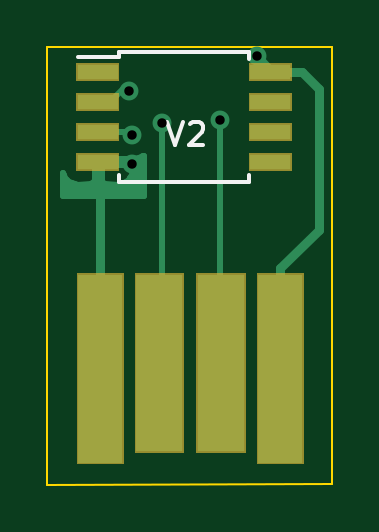
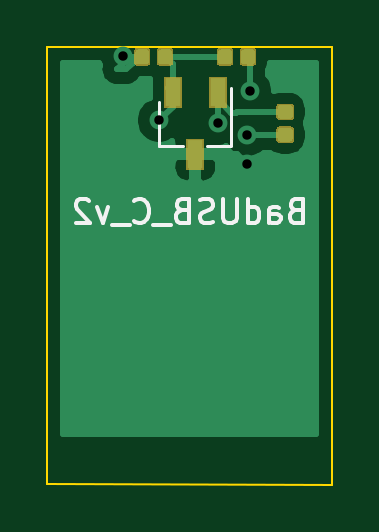
Circuit board: 10 layer files. Board 12.1 x 18.5 mm.
- bottom_copper: BadUSB-B_Cu.gbl (20054 bytes)
- bottom_mask: BadUSB-B_Mask.gbs (6562 bytes)
- paste: BadUSB-B_Paste.gbp (11011 bytes)
- bottom_silk: BadUSB-B_SilkS.gbo (3903 bytes)
- outline: BadUSB-Edge_Cuts.gm1 (677 bytes)
- top_copper: BadUSB-F_Cu.gtl (4347 bytes)
- top_mask: BadUSB-F_Mask.gts (2431 bytes)
- paste: BadUSB-F_Paste.gtp (719 bytes)
- top_silk: BadUSB-F_SilkS.gto (1191 bytes)
- drill: BadUSB.drl (355 bytes)

=== bottom_copper: BadUSB-B_Cu.gbl (20054 bytes, source omitted) ===
=== bottom_mask: BadUSB-B_Mask.gbs ===
G04 #@! TF.GenerationSoftware,KiCad,Pcbnew,5.1.2-1.fc30*
G04 #@! TF.CreationDate,2019-07-15T00:45:36+02:00*
G04 #@! TF.ProjectId,BadUSB,42616455-5342-42e6-9b69-6361645f7063,rev?*
G04 #@! TF.SameCoordinates,Original*
G04 #@! TF.FileFunction,Soldermask,Bot*
G04 #@! TF.FilePolarity,Negative*
%FSLAX46Y46*%
G04 Gerber Fmt 4.6, Leading zero omitted, Abs format (unit mm)*
G04 Created by KiCad (PCBNEW 5.1.2-1.fc30) date 2019-07-15 00:45:36*
%MOMM*%
%LPD*%
G04 APERTURE LIST*
%ADD10C,0.100000*%
G04 APERTURE END LIST*
D10*
G36*
X92594933Y-47503592D02*
G01*
X91842933Y-47503592D01*
X91842933Y-46181592D01*
X92594933Y-46181592D01*
X92594933Y-47503592D01*
X92594933Y-47503592D01*
G37*
G36*
X88690871Y-45674308D02*
G01*
X88711490Y-45680563D01*
X88730486Y-45690716D01*
X88747141Y-45704384D01*
X88760809Y-45721039D01*
X88770962Y-45740035D01*
X88777217Y-45760654D01*
X88779933Y-45788232D01*
X88779933Y-46246952D01*
X88777217Y-46274530D01*
X88770962Y-46295149D01*
X88760809Y-46314145D01*
X88747141Y-46330800D01*
X88730486Y-46344468D01*
X88711490Y-46354621D01*
X88690871Y-46360876D01*
X88663293Y-46363592D01*
X88154573Y-46363592D01*
X88126995Y-46360876D01*
X88106376Y-46354621D01*
X88087380Y-46344468D01*
X88070725Y-46330800D01*
X88057057Y-46314145D01*
X88046904Y-46295149D01*
X88040649Y-46274530D01*
X88037933Y-46246952D01*
X88037933Y-45788232D01*
X88040649Y-45760654D01*
X88046904Y-45740035D01*
X88057057Y-45721039D01*
X88070725Y-45704384D01*
X88087380Y-45690716D01*
X88106376Y-45680563D01*
X88126995Y-45674308D01*
X88154573Y-45671592D01*
X88663293Y-45671592D01*
X88690871Y-45674308D01*
X88690871Y-45674308D01*
G37*
G36*
X88690871Y-44704308D02*
G01*
X88711490Y-44710563D01*
X88730486Y-44720716D01*
X88747141Y-44734384D01*
X88760809Y-44751039D01*
X88770962Y-44770035D01*
X88777217Y-44790654D01*
X88779933Y-44818232D01*
X88779933Y-45276952D01*
X88777217Y-45304530D01*
X88770962Y-45325149D01*
X88760809Y-45344145D01*
X88747141Y-45360800D01*
X88730486Y-45374468D01*
X88711490Y-45384621D01*
X88690871Y-45390876D01*
X88663293Y-45393592D01*
X88154573Y-45393592D01*
X88126995Y-45390876D01*
X88106376Y-45384621D01*
X88087380Y-45374468D01*
X88070725Y-45360800D01*
X88057057Y-45344145D01*
X88046904Y-45325149D01*
X88040649Y-45304530D01*
X88037933Y-45276952D01*
X88037933Y-44818232D01*
X88040649Y-44790654D01*
X88046904Y-44770035D01*
X88057057Y-44751039D01*
X88070725Y-44734384D01*
X88087380Y-44720716D01*
X88106376Y-44710563D01*
X88126995Y-44704308D01*
X88154573Y-44701592D01*
X88663293Y-44701592D01*
X88690871Y-44704308D01*
X88690871Y-44704308D01*
G37*
G36*
X91644933Y-44883592D02*
G01*
X90892933Y-44883592D01*
X90892933Y-43561592D01*
X91644933Y-43561592D01*
X91644933Y-44883592D01*
X91644933Y-44883592D01*
G37*
G36*
X93544933Y-44883592D02*
G01*
X92792933Y-44883592D01*
X92792933Y-43561592D01*
X93544933Y-43561592D01*
X93544933Y-44883592D01*
X93544933Y-44883592D01*
G37*
G36*
X94715871Y-42354308D02*
G01*
X94736490Y-42360563D01*
X94755486Y-42370716D01*
X94772141Y-42384384D01*
X94785809Y-42401039D01*
X94795962Y-42420035D01*
X94802217Y-42440654D01*
X94804933Y-42468232D01*
X94804933Y-42976952D01*
X94802217Y-43004530D01*
X94795962Y-43025149D01*
X94785809Y-43044145D01*
X94772141Y-43060800D01*
X94755486Y-43074468D01*
X94736490Y-43084621D01*
X94715871Y-43090876D01*
X94688293Y-43093592D01*
X94229573Y-43093592D01*
X94201995Y-43090876D01*
X94181376Y-43084621D01*
X94162380Y-43074468D01*
X94145725Y-43060800D01*
X94132057Y-43044145D01*
X94121904Y-43025149D01*
X94115649Y-43004530D01*
X94112933Y-42976952D01*
X94112933Y-42468232D01*
X94115649Y-42440654D01*
X94121904Y-42420035D01*
X94132057Y-42401039D01*
X94145725Y-42384384D01*
X94162380Y-42370716D01*
X94181376Y-42360563D01*
X94201995Y-42354308D01*
X94229573Y-42351592D01*
X94688293Y-42351592D01*
X94715871Y-42354308D01*
X94715871Y-42354308D01*
G37*
G36*
X93745871Y-42354308D02*
G01*
X93766490Y-42360563D01*
X93785486Y-42370716D01*
X93802141Y-42384384D01*
X93815809Y-42401039D01*
X93825962Y-42420035D01*
X93832217Y-42440654D01*
X93834933Y-42468232D01*
X93834933Y-42976952D01*
X93832217Y-43004530D01*
X93825962Y-43025149D01*
X93815809Y-43044145D01*
X93802141Y-43060800D01*
X93785486Y-43074468D01*
X93766490Y-43084621D01*
X93745871Y-43090876D01*
X93718293Y-43093592D01*
X93259573Y-43093592D01*
X93231995Y-43090876D01*
X93211376Y-43084621D01*
X93192380Y-43074468D01*
X93175725Y-43060800D01*
X93162057Y-43044145D01*
X93151904Y-43025149D01*
X93145649Y-43004530D01*
X93142933Y-42976952D01*
X93142933Y-42468232D01*
X93145649Y-42440654D01*
X93151904Y-42420035D01*
X93162057Y-42401039D01*
X93175725Y-42384384D01*
X93192380Y-42370716D01*
X93211376Y-42360563D01*
X93231995Y-42354308D01*
X93259573Y-42351592D01*
X93718293Y-42351592D01*
X93745871Y-42354308D01*
X93745871Y-42354308D01*
G37*
G36*
X91205871Y-42354308D02*
G01*
X91226490Y-42360563D01*
X91245486Y-42370716D01*
X91262141Y-42384384D01*
X91275809Y-42401039D01*
X91285962Y-42420035D01*
X91292217Y-42440654D01*
X91294933Y-42468232D01*
X91294933Y-42976952D01*
X91292217Y-43004530D01*
X91285962Y-43025149D01*
X91275809Y-43044145D01*
X91262141Y-43060800D01*
X91245486Y-43074468D01*
X91226490Y-43084621D01*
X91205871Y-43090876D01*
X91178293Y-43093592D01*
X90719573Y-43093592D01*
X90691995Y-43090876D01*
X90671376Y-43084621D01*
X90652380Y-43074468D01*
X90635725Y-43060800D01*
X90622057Y-43044145D01*
X90611904Y-43025149D01*
X90605649Y-43004530D01*
X90602933Y-42976952D01*
X90602933Y-42468232D01*
X90605649Y-42440654D01*
X90611904Y-42420035D01*
X90622057Y-42401039D01*
X90635725Y-42384384D01*
X90652380Y-42370716D01*
X90671376Y-42360563D01*
X90691995Y-42354308D01*
X90719573Y-42351592D01*
X91178293Y-42351592D01*
X91205871Y-42354308D01*
X91205871Y-42354308D01*
G37*
G36*
X90235871Y-42354308D02*
G01*
X90256490Y-42360563D01*
X90275486Y-42370716D01*
X90292141Y-42384384D01*
X90305809Y-42401039D01*
X90315962Y-42420035D01*
X90322217Y-42440654D01*
X90324933Y-42468232D01*
X90324933Y-42976952D01*
X90322217Y-43004530D01*
X90315962Y-43025149D01*
X90305809Y-43044145D01*
X90292141Y-43060800D01*
X90275486Y-43074468D01*
X90256490Y-43084621D01*
X90235871Y-43090876D01*
X90208293Y-43093592D01*
X89749573Y-43093592D01*
X89721995Y-43090876D01*
X89701376Y-43084621D01*
X89682380Y-43074468D01*
X89665725Y-43060800D01*
X89652057Y-43044145D01*
X89641904Y-43025149D01*
X89635649Y-43004530D01*
X89632933Y-42976952D01*
X89632933Y-42468232D01*
X89635649Y-42440654D01*
X89641904Y-42420035D01*
X89652057Y-42401039D01*
X89665725Y-42384384D01*
X89682380Y-42370716D01*
X89701376Y-42360563D01*
X89721995Y-42354308D01*
X89749573Y-42351592D01*
X90208293Y-42351592D01*
X90235871Y-42354308D01*
X90235871Y-42354308D01*
G37*
M02*

=== paste: BadUSB-B_Paste.gbp (11011 bytes, source omitted) ===
=== bottom_silk: BadUSB-B_SilkS.gbo ===
G04 #@! TF.GenerationSoftware,KiCad,Pcbnew,5.1.2-1.fc30*
G04 #@! TF.CreationDate,2019-07-15T00:45:36+02:00*
G04 #@! TF.ProjectId,BadUSB,42616455-5342-42e6-9b69-6361645f7063,rev?*
G04 #@! TF.SameCoordinates,Original*
G04 #@! TF.FileFunction,Legend,Bot*
G04 #@! TF.FilePolarity,Positive*
%FSLAX46Y46*%
G04 Gerber Fmt 4.6, Leading zero omitted, Abs format (unit mm)*
G04 Created by KiCad (PCBNEW 5.1.2-1.fc30) date 2019-07-15 00:45:36*
%MOMM*%
%LPD*%
G04 APERTURE LIST*
%ADD10C,0.150000*%
%ADD11C,0.120000*%
G04 APERTURE END LIST*
D10*
X87987619Y-49228571D02*
X88130476Y-49276190D01*
X88178095Y-49323809D01*
X88225714Y-49419047D01*
X88225714Y-49561904D01*
X88178095Y-49657142D01*
X88130476Y-49704761D01*
X88035238Y-49752380D01*
X87654285Y-49752380D01*
X87654285Y-48752380D01*
X87987619Y-48752380D01*
X88082857Y-48800000D01*
X88130476Y-48847619D01*
X88178095Y-48942857D01*
X88178095Y-49038095D01*
X88130476Y-49133333D01*
X88082857Y-49180952D01*
X87987619Y-49228571D01*
X87654285Y-49228571D01*
X89082857Y-49752380D02*
X89082857Y-49228571D01*
X89035238Y-49133333D01*
X88940000Y-49085714D01*
X88749523Y-49085714D01*
X88654285Y-49133333D01*
X89082857Y-49704761D02*
X88987619Y-49752380D01*
X88749523Y-49752380D01*
X88654285Y-49704761D01*
X88606666Y-49609523D01*
X88606666Y-49514285D01*
X88654285Y-49419047D01*
X88749523Y-49371428D01*
X88987619Y-49371428D01*
X89082857Y-49323809D01*
X89987619Y-49752380D02*
X89987619Y-48752380D01*
X89987619Y-49704761D02*
X89892380Y-49752380D01*
X89701904Y-49752380D01*
X89606666Y-49704761D01*
X89559047Y-49657142D01*
X89511428Y-49561904D01*
X89511428Y-49276190D01*
X89559047Y-49180952D01*
X89606666Y-49133333D01*
X89701904Y-49085714D01*
X89892380Y-49085714D01*
X89987619Y-49133333D01*
X90463809Y-48752380D02*
X90463809Y-49561904D01*
X90511428Y-49657142D01*
X90559047Y-49704761D01*
X90654285Y-49752380D01*
X90844761Y-49752380D01*
X90940000Y-49704761D01*
X90987619Y-49657142D01*
X91035238Y-49561904D01*
X91035238Y-48752380D01*
X91463809Y-49704761D02*
X91606666Y-49752380D01*
X91844761Y-49752380D01*
X91940000Y-49704761D01*
X91987619Y-49657142D01*
X92035238Y-49561904D01*
X92035238Y-49466666D01*
X91987619Y-49371428D01*
X91940000Y-49323809D01*
X91844761Y-49276190D01*
X91654285Y-49228571D01*
X91559047Y-49180952D01*
X91511428Y-49133333D01*
X91463809Y-49038095D01*
X91463809Y-48942857D01*
X91511428Y-48847619D01*
X91559047Y-48800000D01*
X91654285Y-48752380D01*
X91892380Y-48752380D01*
X92035238Y-48800000D01*
X92797142Y-49228571D02*
X92940000Y-49276190D01*
X92987619Y-49323809D01*
X93035238Y-49419047D01*
X93035238Y-49561904D01*
X92987619Y-49657142D01*
X92940000Y-49704761D01*
X92844761Y-49752380D01*
X92463809Y-49752380D01*
X92463809Y-48752380D01*
X92797142Y-48752380D01*
X92892380Y-48800000D01*
X92940000Y-48847619D01*
X92987619Y-48942857D01*
X92987619Y-49038095D01*
X92940000Y-49133333D01*
X92892380Y-49180952D01*
X92797142Y-49228571D01*
X92463809Y-49228571D01*
X93225714Y-49847619D02*
X93987619Y-49847619D01*
X94797142Y-49657142D02*
X94749523Y-49704761D01*
X94606666Y-49752380D01*
X94511428Y-49752380D01*
X94368571Y-49704761D01*
X94273333Y-49609523D01*
X94225714Y-49514285D01*
X94178095Y-49323809D01*
X94178095Y-49180952D01*
X94225714Y-48990476D01*
X94273333Y-48895238D01*
X94368571Y-48800000D01*
X94511428Y-48752380D01*
X94606666Y-48752380D01*
X94749523Y-48800000D01*
X94797142Y-48847619D01*
X94987619Y-49847619D02*
X95749523Y-49847619D01*
X95892380Y-49085714D02*
X96130476Y-49752380D01*
X96368571Y-49085714D01*
X96701904Y-48847619D02*
X96749523Y-48800000D01*
X96844761Y-48752380D01*
X97082857Y-48752380D01*
X97178095Y-48800000D01*
X97225714Y-48847619D01*
X97273333Y-48942857D01*
X97273333Y-49038095D01*
X97225714Y-49180952D01*
X96654285Y-49752380D01*
X97273333Y-49752380D01*
D11*
X90708933Y-46462592D02*
X90708933Y-44032592D01*
X90718933Y-46482592D02*
X91718933Y-46482592D01*
X93768933Y-46482592D02*
X93768933Y-44632592D01*
X92718933Y-46482592D02*
X93768933Y-46482592D01*
M02*

=== outline: BadUSB-Edge_Cuts.gm1 ===
G04 #@! TF.GenerationSoftware,KiCad,Pcbnew,5.1.2-1.fc30*
G04 #@! TF.CreationDate,2019-07-15T00:45:36+02:00*
G04 #@! TF.ProjectId,BadUSB,42616455-5342-42e6-9b69-6361645f7063,rev?*
G04 #@! TF.SameCoordinates,Original*
G04 #@! TF.FileFunction,Profile,NP*
%FSLAX46Y46*%
G04 Gerber Fmt 4.6, Leading zero omitted, Abs format (unit mm)*
G04 Created by KiCad (PCBNEW 5.1.2-1.fc30) date 2019-07-15 00:45:36*
%MOMM*%
%LPD*%
G04 APERTURE LIST*
%ADD10C,0.100000*%
G04 APERTURE END LIST*
D10*
X86420000Y-60830000D02*
X98490000Y-60810000D01*
X86420000Y-42300000D02*
X86420000Y-60830000D01*
X98490000Y-42300000D02*
X86420000Y-42300000D01*
X98490000Y-60810000D02*
X98490000Y-42300000D01*
M02*

=== top_copper: BadUSB-F_Cu.gtl ===
G04 #@! TF.GenerationSoftware,KiCad,Pcbnew,5.1.2-1.fc30*
G04 #@! TF.CreationDate,2019-07-15T00:45:36+02:00*
G04 #@! TF.ProjectId,BadUSB,42616455-5342-42e6-9b69-6361645f7063,rev?*
G04 #@! TF.SameCoordinates,Original*
G04 #@! TF.FileFunction,Copper,L1,Top*
G04 #@! TF.FilePolarity,Positive*
%FSLAX46Y46*%
G04 Gerber Fmt 4.6, Leading zero omitted, Abs format (unit mm)*
G04 Created by KiCad (PCBNEW 5.1.2-1.fc30) date 2019-07-15 00:45:36*
%MOMM*%
%LPD*%
G04 APERTURE LIST*
%ADD10R,2.000000X7.500000*%
%ADD11R,1.900000X8.000000*%
%ADD12R,1.700000X0.650000*%
%ADD13C,0.800000*%
%ADD14C,0.250000*%
%ADD15C,0.400000*%
%ADD16C,0.254000*%
G04 APERTURE END LIST*
D10*
X93780000Y-55680000D03*
X91180000Y-55680000D03*
D11*
X88670000Y-55930000D03*
X96290000Y-55930000D03*
D12*
X88568933Y-43357592D03*
X88568933Y-44627592D03*
X88568933Y-45897592D03*
X88568933Y-47167592D03*
X95868933Y-47167592D03*
X95868933Y-45897592D03*
X95868933Y-44627592D03*
X95868933Y-43357592D03*
D13*
X91270000Y-45540000D03*
X93750000Y-45410000D03*
X90015083Y-47250598D03*
X95290000Y-42680000D03*
X90010739Y-46017592D03*
X89902378Y-44185802D03*
D14*
X91270000Y-55590000D02*
X91180000Y-55680000D01*
X91270000Y-45540000D02*
X91270000Y-55590000D01*
X93750000Y-55650000D02*
X93780000Y-55680000D01*
X93750000Y-45410000D02*
X93750000Y-55650000D01*
X88651939Y-47250598D02*
X88568933Y-47167592D01*
X90015083Y-47250598D02*
X88651939Y-47250598D01*
X88670000Y-47268659D02*
X88568933Y-47167592D01*
D15*
X88670000Y-55930000D02*
X88670000Y-47268659D01*
D14*
X96028933Y-43197592D02*
X95868933Y-43357592D01*
X95717468Y-43357592D02*
X95082468Y-42722592D01*
X95868933Y-43357592D02*
X95717468Y-43357592D01*
X95868933Y-43188533D02*
X95205200Y-42524800D01*
X95868933Y-43357592D02*
X95868933Y-43188533D01*
D15*
X97207592Y-43357592D02*
X95868933Y-43357592D01*
X97930000Y-44080000D02*
X97207592Y-43357592D01*
X97930000Y-50040000D02*
X97930000Y-44080000D01*
X96290000Y-55930000D02*
X96290000Y-51680000D01*
X96290000Y-51680000D02*
X97930000Y-50040000D01*
D14*
X89890739Y-45897592D02*
X90010739Y-46017592D01*
X88568933Y-45897592D02*
X89890739Y-45897592D01*
X89093933Y-44627592D02*
X88568933Y-44627592D01*
X89093933Y-44627592D02*
X89658895Y-44062630D01*
X89658895Y-44062630D02*
X89779206Y-44062630D01*
X89779206Y-44062630D02*
X89902378Y-44185802D01*
D16*
G36*
X90510000Y-48613000D02*
G01*
X87105000Y-48613000D01*
X87105000Y-47656234D01*
X87129431Y-47736772D01*
X87188396Y-47847086D01*
X87267748Y-47943777D01*
X87364439Y-48023129D01*
X87474753Y-48082094D01*
X87594451Y-48118404D01*
X87718933Y-48130664D01*
X88283183Y-48127592D01*
X88441933Y-47968842D01*
X88441933Y-47294592D01*
X88695933Y-47294592D01*
X88695933Y-47968842D01*
X88854683Y-48127592D01*
X89418933Y-48130664D01*
X89543415Y-48118404D01*
X89663113Y-48082094D01*
X89773427Y-48023129D01*
X89870118Y-47943777D01*
X89949470Y-47847086D01*
X90008435Y-47736772D01*
X90044745Y-47617074D01*
X90057005Y-47492592D01*
X90053933Y-47453342D01*
X89895183Y-47294592D01*
X88695933Y-47294592D01*
X88441933Y-47294592D01*
X88421933Y-47294592D01*
X88421933Y-47040592D01*
X88441933Y-47040592D01*
X88441933Y-47020592D01*
X88695933Y-47020592D01*
X88695933Y-47040592D01*
X89848471Y-47040592D01*
X89908800Y-47052592D01*
X90112678Y-47052592D01*
X90312637Y-47012818D01*
X90500995Y-46934797D01*
X90510000Y-46928780D01*
X90510000Y-48613000D01*
X90510000Y-48613000D01*
G37*
X90510000Y-48613000D02*
X87105000Y-48613000D01*
X87105000Y-47656234D01*
X87129431Y-47736772D01*
X87188396Y-47847086D01*
X87267748Y-47943777D01*
X87364439Y-48023129D01*
X87474753Y-48082094D01*
X87594451Y-48118404D01*
X87718933Y-48130664D01*
X88283183Y-48127592D01*
X88441933Y-47968842D01*
X88441933Y-47294592D01*
X88695933Y-47294592D01*
X88695933Y-47968842D01*
X88854683Y-48127592D01*
X89418933Y-48130664D01*
X89543415Y-48118404D01*
X89663113Y-48082094D01*
X89773427Y-48023129D01*
X89870118Y-47943777D01*
X89949470Y-47847086D01*
X90008435Y-47736772D01*
X90044745Y-47617074D01*
X90057005Y-47492592D01*
X90053933Y-47453342D01*
X89895183Y-47294592D01*
X88695933Y-47294592D01*
X88441933Y-47294592D01*
X88421933Y-47294592D01*
X88421933Y-47040592D01*
X88441933Y-47040592D01*
X88441933Y-47020592D01*
X88695933Y-47020592D01*
X88695933Y-47040592D01*
X89848471Y-47040592D01*
X89908800Y-47052592D01*
X90112678Y-47052592D01*
X90312637Y-47012818D01*
X90500995Y-46934797D01*
X90510000Y-46928780D01*
X90510000Y-48613000D01*
M02*

=== top_mask: BadUSB-F_Mask.gts ===
G04 #@! TF.GenerationSoftware,KiCad,Pcbnew,5.1.2-1.fc30*
G04 #@! TF.CreationDate,2019-07-15T00:45:36+02:00*
G04 #@! TF.ProjectId,BadUSB,42616455-5342-42e6-9b69-6361645f7063,rev?*
G04 #@! TF.SameCoordinates,Original*
G04 #@! TF.FileFunction,Soldermask,Top*
G04 #@! TF.FilePolarity,Negative*
%FSLAX46Y46*%
G04 Gerber Fmt 4.6, Leading zero omitted, Abs format (unit mm)*
G04 Created by KiCad (PCBNEW 5.1.2-1.fc30) date 2019-07-15 00:45:36*
%MOMM*%
%LPD*%
G04 APERTURE LIST*
%ADD10C,0.100000*%
G04 APERTURE END LIST*
D10*
G36*
X89671000Y-59981000D02*
G01*
X87669000Y-59981000D01*
X87669000Y-51879000D01*
X89671000Y-51879000D01*
X89671000Y-59981000D01*
X89671000Y-59981000D01*
G37*
G36*
X97291000Y-59981000D02*
G01*
X95289000Y-59981000D01*
X95289000Y-51879000D01*
X97291000Y-51879000D01*
X97291000Y-59981000D01*
X97291000Y-59981000D01*
G37*
G36*
X94831000Y-59481000D02*
G01*
X92729000Y-59481000D01*
X92729000Y-51879000D01*
X94831000Y-51879000D01*
X94831000Y-59481000D01*
X94831000Y-59481000D01*
G37*
G36*
X92231000Y-59481000D02*
G01*
X90129000Y-59481000D01*
X90129000Y-51879000D01*
X92231000Y-51879000D01*
X92231000Y-59481000D01*
X92231000Y-59481000D01*
G37*
G36*
X96769933Y-47543592D02*
G01*
X94967933Y-47543592D01*
X94967933Y-46791592D01*
X96769933Y-46791592D01*
X96769933Y-47543592D01*
X96769933Y-47543592D01*
G37*
G36*
X89469933Y-47543592D02*
G01*
X87667933Y-47543592D01*
X87667933Y-46791592D01*
X89469933Y-46791592D01*
X89469933Y-47543592D01*
X89469933Y-47543592D01*
G37*
G36*
X89469933Y-46273592D02*
G01*
X87667933Y-46273592D01*
X87667933Y-45521592D01*
X89469933Y-45521592D01*
X89469933Y-46273592D01*
X89469933Y-46273592D01*
G37*
G36*
X96769933Y-46273592D02*
G01*
X94967933Y-46273592D01*
X94967933Y-45521592D01*
X96769933Y-45521592D01*
X96769933Y-46273592D01*
X96769933Y-46273592D01*
G37*
G36*
X89469933Y-45003592D02*
G01*
X87667933Y-45003592D01*
X87667933Y-44251592D01*
X89469933Y-44251592D01*
X89469933Y-45003592D01*
X89469933Y-45003592D01*
G37*
G36*
X96769933Y-45003592D02*
G01*
X94967933Y-45003592D01*
X94967933Y-44251592D01*
X96769933Y-44251592D01*
X96769933Y-45003592D01*
X96769933Y-45003592D01*
G37*
G36*
X89469933Y-43733592D02*
G01*
X87667933Y-43733592D01*
X87667933Y-42981592D01*
X89469933Y-42981592D01*
X89469933Y-43733592D01*
X89469933Y-43733592D01*
G37*
G36*
X96769933Y-43733592D02*
G01*
X94967933Y-43733592D01*
X94967933Y-42981592D01*
X96769933Y-42981592D01*
X96769933Y-43733592D01*
X96769933Y-43733592D01*
G37*
M02*

=== paste: BadUSB-F_Paste.gtp ===
G04 #@! TF.GenerationSoftware,KiCad,Pcbnew,5.1.2-1.fc30*
G04 #@! TF.CreationDate,2019-07-15T00:45:36+02:00*
G04 #@! TF.ProjectId,BadUSB,42616455-5342-42e6-9b69-6361645f7063,rev?*
G04 #@! TF.SameCoordinates,Original*
G04 #@! TF.FileFunction,Paste,Top*
G04 #@! TF.FilePolarity,Positive*
%FSLAX46Y46*%
G04 Gerber Fmt 4.6, Leading zero omitted, Abs format (unit mm)*
G04 Created by KiCad (PCBNEW 5.1.2-1.fc30) date 2019-07-15 00:45:36*
%MOMM*%
%LPD*%
G04 APERTURE LIST*
%ADD10R,1.700000X0.650000*%
G04 APERTURE END LIST*
D10*
X88568933Y-43357592D03*
X88568933Y-44627592D03*
X88568933Y-45897592D03*
X88568933Y-47167592D03*
X95868933Y-47167592D03*
X95868933Y-45897592D03*
X95868933Y-44627592D03*
X95868933Y-43357592D03*
M02*

=== top_silk: BadUSB-F_SilkS.gto ===
G04 #@! TF.GenerationSoftware,KiCad,Pcbnew,5.1.2-1.fc30*
G04 #@! TF.CreationDate,2019-07-15T00:45:36+02:00*
G04 #@! TF.ProjectId,BadUSB,42616455-5342-42e6-9b69-6361645f7063,rev?*
G04 #@! TF.SameCoordinates,Original*
G04 #@! TF.FileFunction,Legend,Top*
G04 #@! TF.FilePolarity,Positive*
%FSLAX46Y46*%
G04 Gerber Fmt 4.6, Leading zero omitted, Abs format (unit mm)*
G04 Created by KiCad (PCBNEW 5.1.2-1.fc30) date 2019-07-15 00:45:36*
%MOMM*%
%LPD*%
G04 APERTURE LIST*
%ADD10C,0.150000*%
G04 APERTURE END LIST*
D10*
X91515476Y-45477380D02*
X91848809Y-46477380D01*
X92182142Y-45477380D01*
X92467857Y-45572619D02*
X92515476Y-45525000D01*
X92610714Y-45477380D01*
X92848809Y-45477380D01*
X92944047Y-45525000D01*
X92991666Y-45572619D01*
X93039285Y-45667857D01*
X93039285Y-45763095D01*
X92991666Y-45905952D01*
X92420238Y-46477380D01*
X93039285Y-46477380D01*
X89468933Y-42507592D02*
X89468933Y-42712592D01*
X94968933Y-42507592D02*
X94968933Y-42807592D01*
X94968933Y-48017592D02*
X94968933Y-47717592D01*
X89468933Y-48017592D02*
X89468933Y-47717592D01*
X89468933Y-42507592D02*
X94968933Y-42507592D01*
X89468933Y-48017592D02*
X94968933Y-48017592D01*
X89468933Y-42712592D02*
X87718933Y-42712592D01*
M02*

=== drill: BadUSB.drl ===
M48
; DRILL file {KiCad 5.1.2-1.fc30} date lun 15 jul 2019 00:45:41 CEST
; FORMAT={-:-/ absolute / inch / decimal}
; #@! TF.CreationDate,2019-07-15T00:45:41+02:00
; #@! TF.GenerationSoftware,Kicad,Pcbnew,5.1.2-1.fc30
FMAT,2
INCH
T1C0.0157
%
G90
G05
T1
X3.5395Y-1.7396
X3.5437Y-1.8117
X3.5439Y-1.8603
X3.5933Y-1.7929
X3.6909Y-1.7878
X3.7516Y-1.6803
T0
M30

